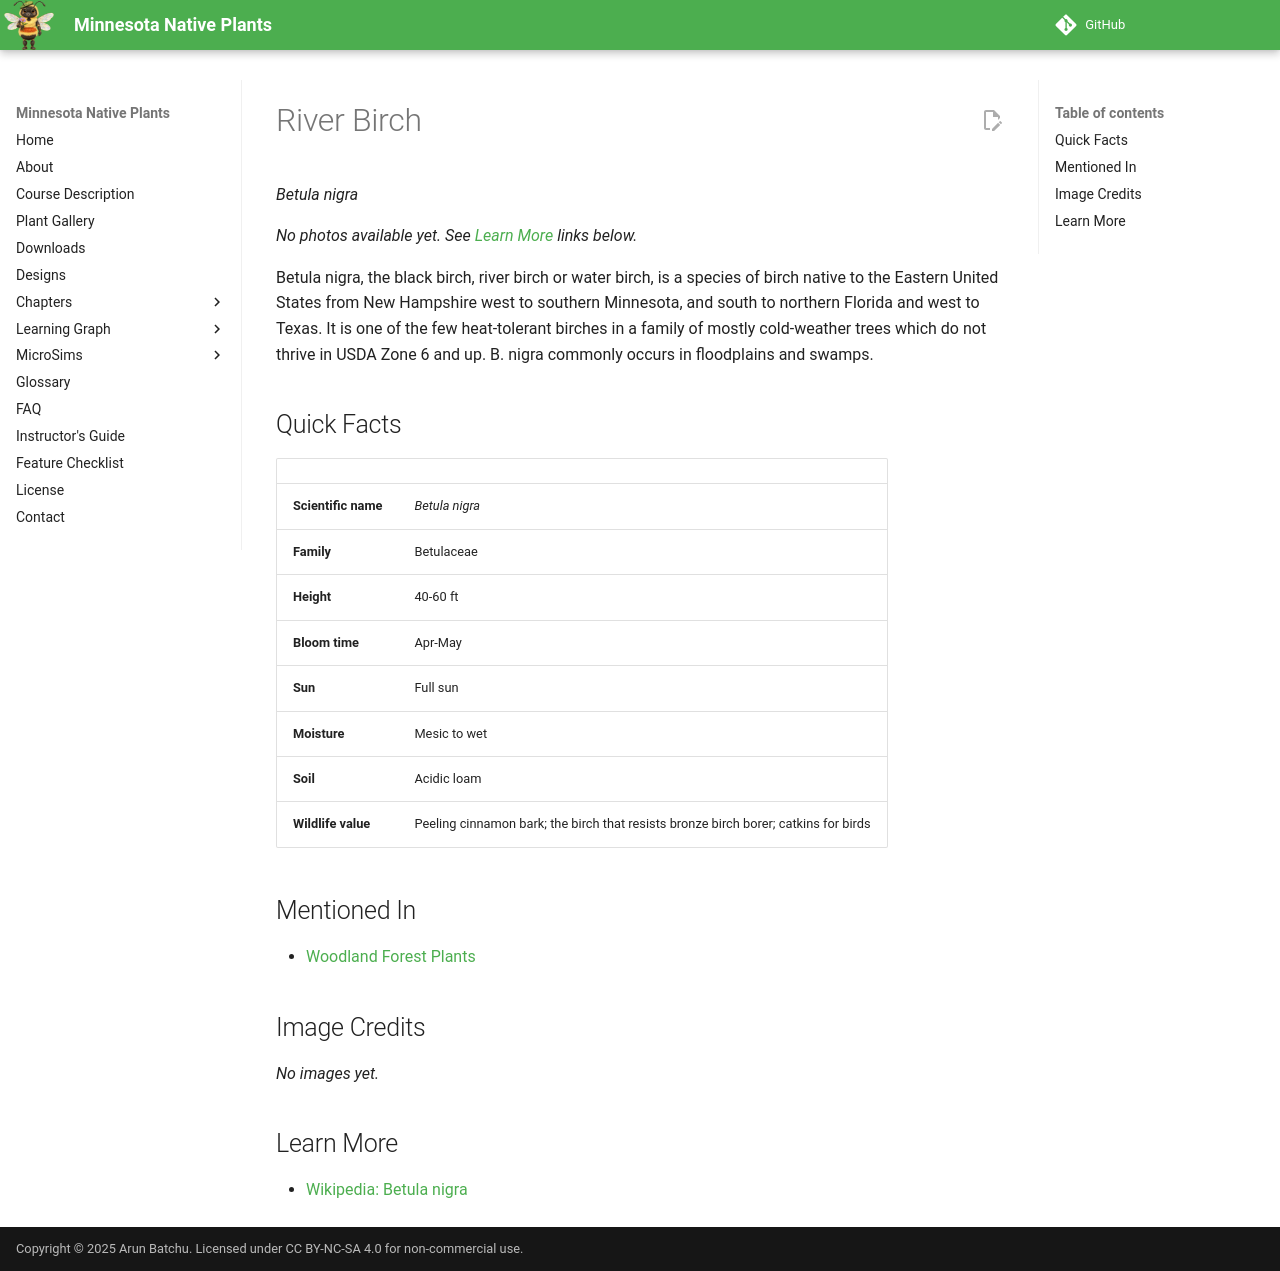

repository: arunbatchu/minnesota-native-plants · page: plants/river-birch/index.html · generator: mkdocs

# River Birch

*Betula nigra*



_No photos available yet. See [Learn More](#learn-more) links below._

Betula nigra, the black birch, river birch or water birch, is a species of birch native to the Eastern United States from New Hampshire west to southern Minnesota, and south to northern Florida and west to Texas. It is one of the few heat-tolerant birches in a family of mostly cold-weather trees which do not thrive in USDA Zone 6 and up. B. nigra commonly occurs in floodplains and swamps.

## Quick Facts

| | |
|---|---|
| **Scientific name** | *Betula nigra* |
| **Family** | Betulaceae |
| **Height** | 40-60 ft |
| **Bloom time** | Apr-May |
| **Sun** | Full sun |
| **Moisture** | Mesic to wet |
| **Soil** | Acidic loam |
| **Wildlife value** | Peeling cinnamon bark; the birch that resists bronze birch borer; catkins for birds |

## Mentioned In

- [Woodland Forest Plants](../chapters/04-woodland-forest-plants/index.md)

## Image Credits

_No images yet._

## Learn More

- [Wikipedia: Betula nigra](https://en.wikipedia.org/wiki/Betula_nigra)
